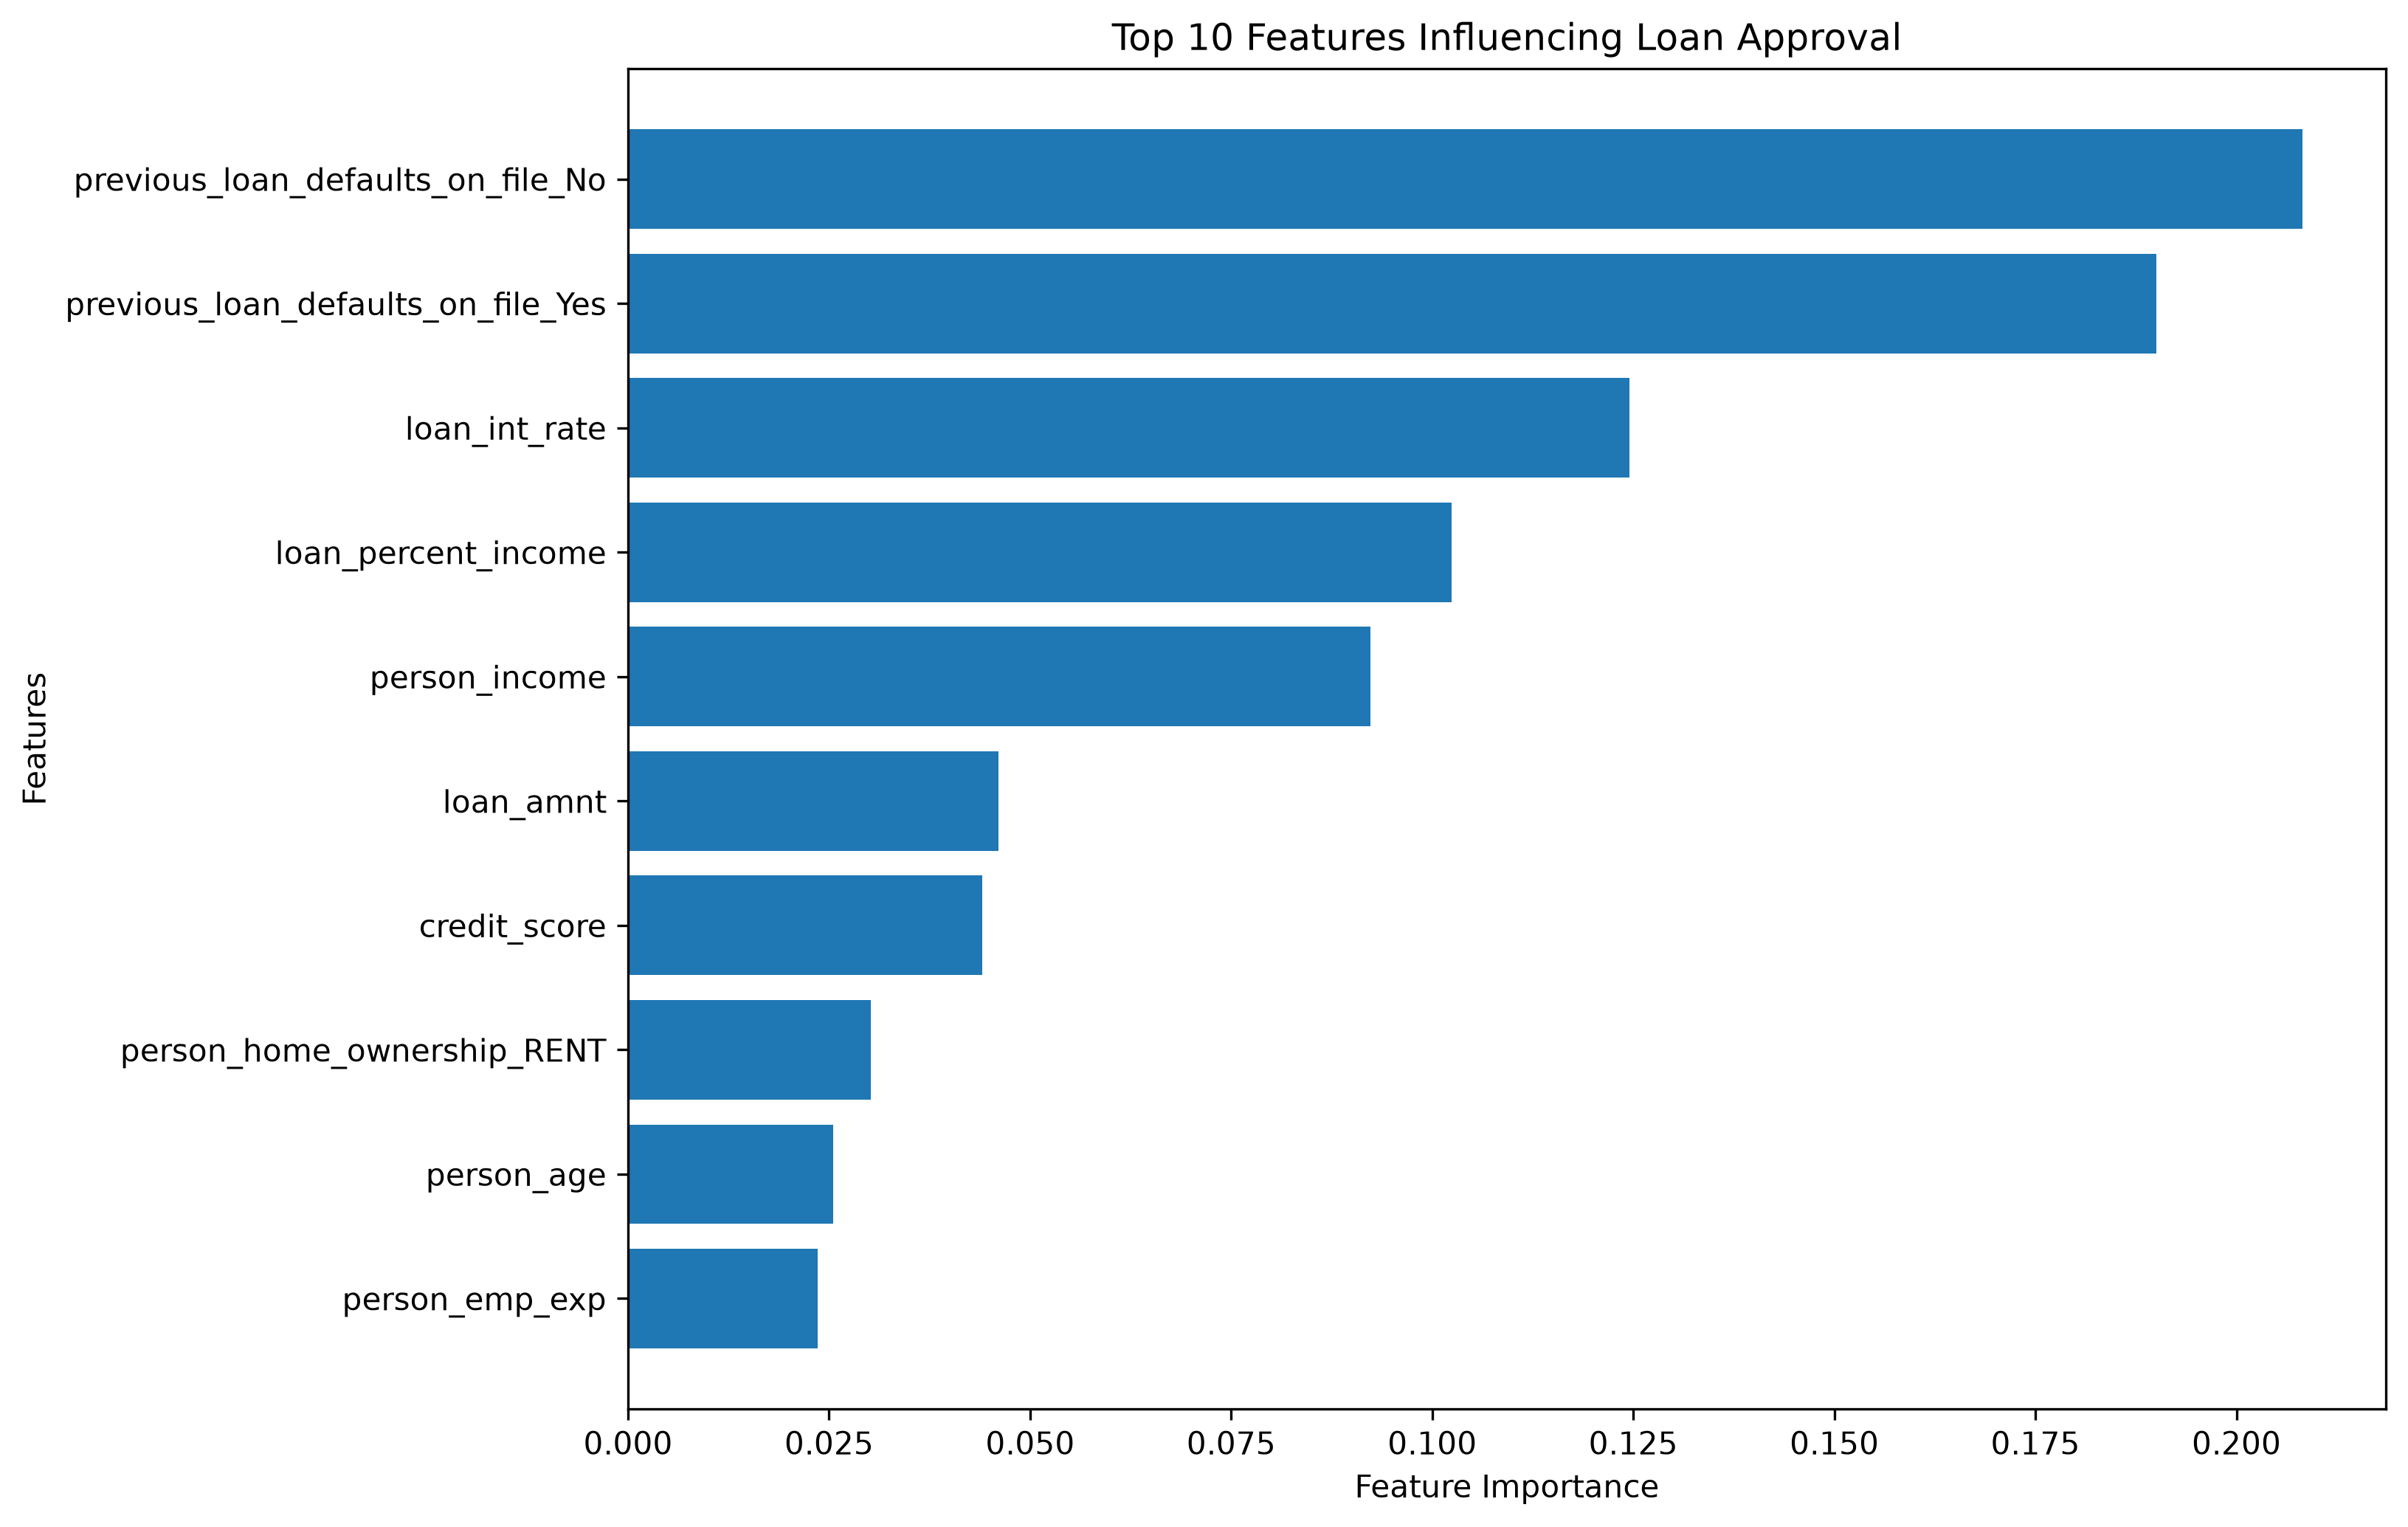

The table this chart was drawn from, first rows:
Feature, Importance
cat__previous_loan_defaults_on_file_No, 0.2082
cat__previous_loan_defaults_on_file_Yes, 0.19
num__loan_int_rate, 0.1246
num__loan_percent_income, 0.1024
num__person_income, 0.09232
num__loan_amnt, 0.04609
num__credit_score, 0.044
cat__person_home_ownership_RENT, 0.03016
num__person_age, 0.02553
num__person_emp_exp, 0.02362
num__cb_person_cred_hist_length, 0.02164
cat__person_home_ownership_MORTGAGE, 0.01773
cat__loan_intent_VENTURE, 0.008968
cat__person_home_ownership_OWN, 0.007929
cat__loan_intent_MEDICAL, 0.006233
cat__loan_intent_DEBTCONSOLIDATION, 0.006186
cat__loan_intent_HOMEIMPROVEMENT, 0.005411
cat__loan_intent_EDUCATION, 0.005392
cat__person_education_Bachelor, 0.005151
cat__person_education_Associate, 0.004789
cat__person_education_High School, 0.00472
cat__person_gender_male, 0.004669
cat__person_gender_female, 0.004558
cat__loan_intent_PERSONAL, 0.004226
cat__person_education_Master, 0.004195
cat__person_education_Doctorate, 0.0009458
cat__person_home_ownership_OTHER, 0.0003831
